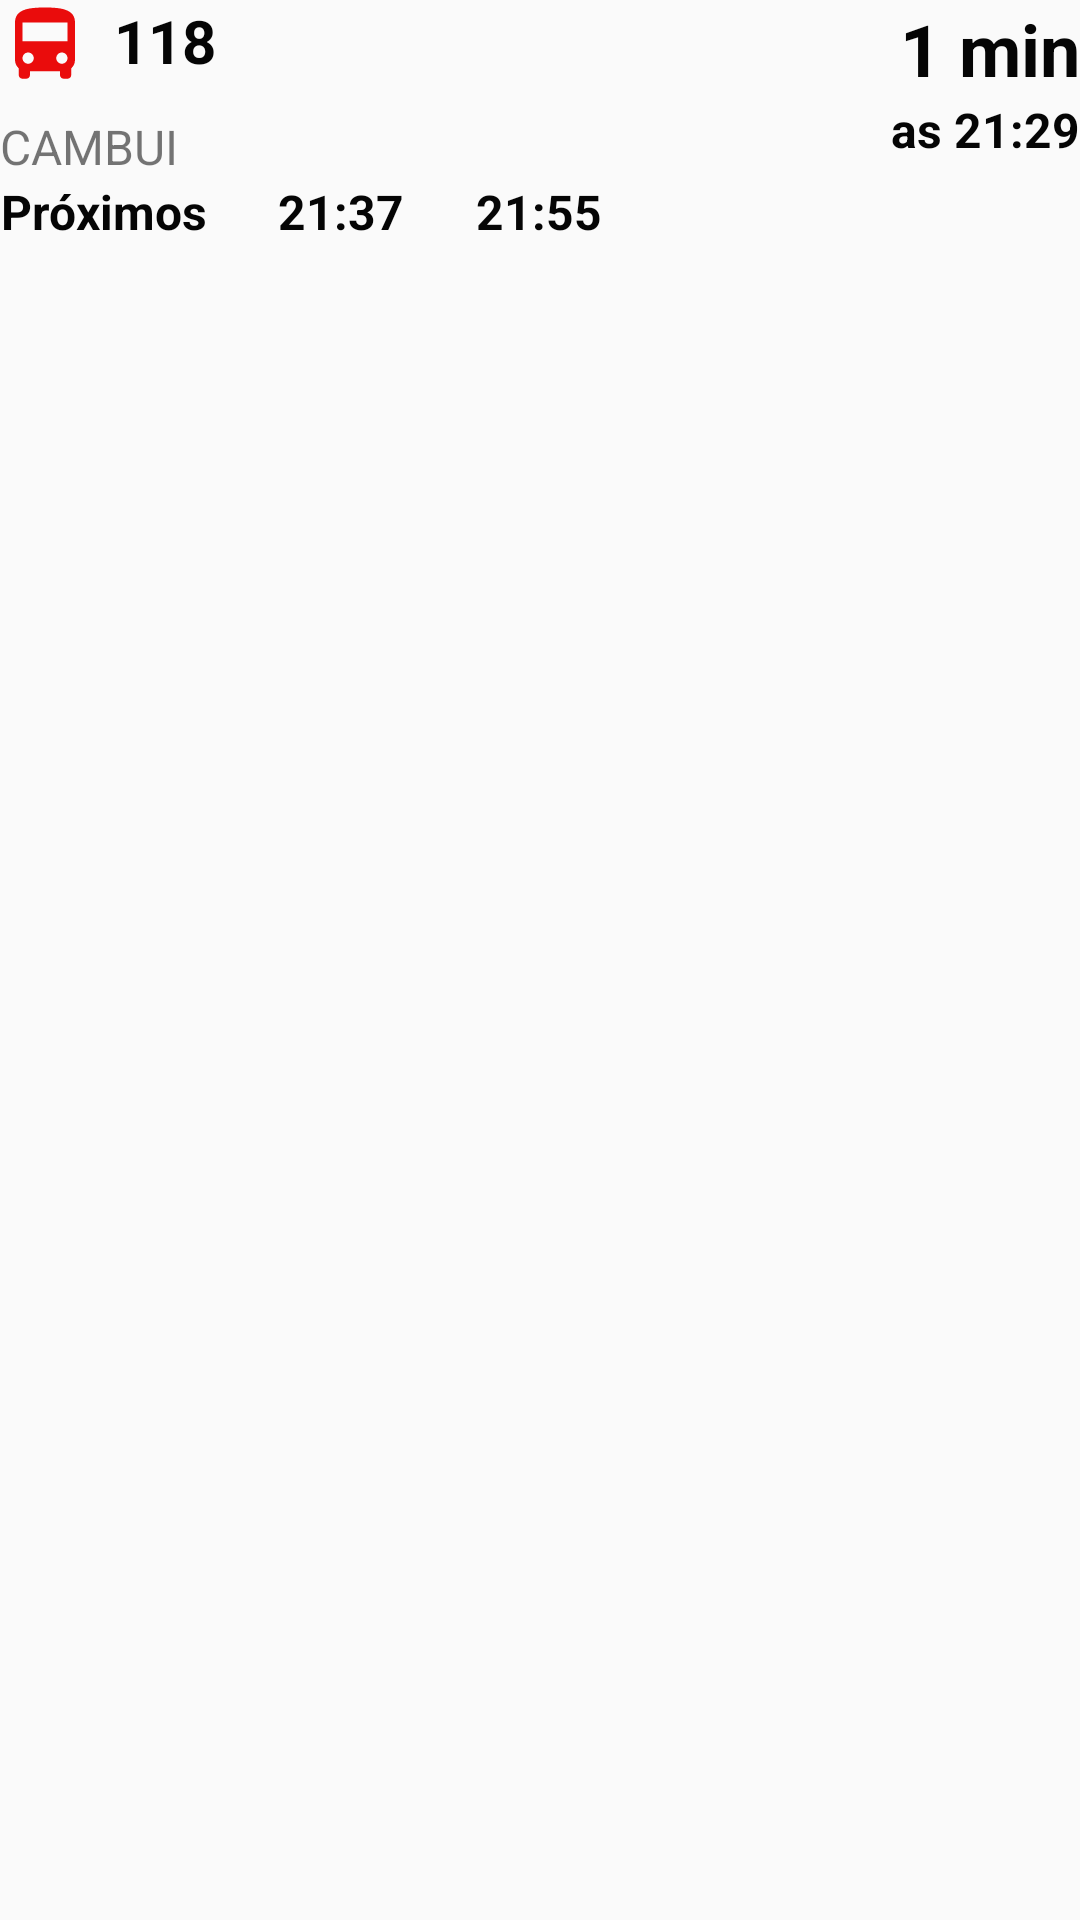

Android layout source for this screen:
<!-- AndroidManifest.xml: application theme Theme.Gmaps -->
<!-- res/layout/linhas.xml -->
<?xml version="1.0" encoding="utf-8"?>
<androidx.constraintlayout.widget.ConstraintLayout xmlns:android="http://schemas.android.com/apk/res/android"
    xmlns:app="http://schemas.android.com/apk/res-auto"
    android:layout_width="match_parent"
    android:layout_height="wrap_content"
    android:layout_marginStart="12dp"
    android:layout_marginEnd="12dp"
    android:layout_marginTop="24dp"
    android:clickable="true"
    android:focusable="true"
    android:theme="@style/Theme.Gmaps"
    android:foreground="?selectableItemBackground">


    <ImageView

        android:id="@+id/icon_bus"
        android:layout_width="30dp"
        android:layout_height="30dp"
        android:src="@drawable/ic_baseline_directions_bus_24"
        app:layout_constraintStart_toStartOf="parent"
        app:layout_constraintTop_toTopOf="parent"

         />

    <ImageView
        android:id="@+id/icon_chair"
        android:layout_width="30dp"
        android:layout_height="30dp"
        android:layout_marginStart="8dp"
        android:src="@drawable/ic_baseline_wheelchair_pickup_24"
        app:layout_constraintStart_toEndOf="@id/tv_number_line"
        app:layout_constraintTop_toTopOf="parent" />

    <TextView
        android:id="@+id/tv_number_line"
        android:layout_width="wrap_content"
        android:layout_height="0dp"
        android:layout_marginStart="8dp"
        android:text="118"
        android:textAlignment="center"
        android:textColor="@color/secondaryTextColor"
        android:textSize="20sp"
        android:textStyle="bold"
        app:layout_constraintStart_toEndOf="@id/icon_bus"
        app:layout_constraintTop_toTopOf="parent" />

    <TextView
        android:id="@+id/destiny"
        android:layout_width="wrap_content"
        android:layout_height="0dp"
        android:layout_marginTop="8dp"
        android:text="Cambui"
        android:textAlignment="center"
        android:textAllCaps="true"
        android:textSize="16sp"
        app:layout_constraintStart_toStartOf="parent"
        app:layout_constraintTop_toBottomOf="@id/icon_bus" />

    <TextView
        android:id="@+id/tv_next"
        android:layout_width="wrap_content"
        android:layout_height="0dp"
        android:text="Próximos"
        android:textAlignment="center"
        android:textColor="@color/secondaryTextColor"
        android:textSize="16sp"
        android:textStyle="bold"
        app:layout_constraintStart_toStartOf="parent"
        app:layout_constraintTop_toBottomOf="@id/destiny" />

    <TextView
        android:id="@+id/tv_hour1"
        android:layout_width="wrap_content"
        android:layout_height="0dp"
        android:layout_marginStart="24dp"
        android:layout_marginEnd="24dp"
        android:text="21:37"
        android:textAlignment="center"
        android:textColor="@color/secondaryTextColor"
        android:textSize="16sp"
        android:textStyle="bold"
        app:layout_constraintStart_toEndOf="@id/tv_next"
        app:layout_constraintTop_toBottomOf="@id/destiny" />


    <TextView
        android:id="@+id/tv_hour2"
        android:layout_width="wrap_content"
        android:layout_height="0dp"
        android:layout_marginStart="24dp"
        android:layout_marginEnd="24dp"
        android:text="21:55"
        android:textAlignment="center"
        android:textColor="@color/secondaryTextColor"
        android:textSize="16sp"
        android:textStyle="bold"
        app:layout_constraintStart_toEndOf="@id/tv_hour1"
        app:layout_constraintTop_toBottomOf="@id/destiny" />


    <TextView
        android:id="@+id/tv_time"
        android:layout_width="wrap_content"
        android:layout_height="0dp"
        android:text="1 min"
        android:textAlignment="center"
        android:textColor="@color/secondaryTextColor"
        android:textSize="24sp"
        android:textStyle="bold"
        app:layout_constraintEnd_toEndOf="parent"
        app:layout_constraintTop_toTopOf="parent" />

    <TextView
        android:id="@+id/tv_timeHour"
        android:layout_width="wrap_content"
        android:layout_height="0dp"
        android:text="as 21:29"
        android:textAlignment="center"
        android:textColor="@color/secondaryTextColor"
        android:textSize="16sp"
        android:textStyle="bold"
        app:layout_constraintEnd_toEndOf="parent"
        app:layout_constraintTop_toBottomOf="@id/tv_time" />


</androidx.constraintlayout.widget.ConstraintLayout>
<!-- resources referenced by this layout -->
<resources>
  <color name="secondaryTextColor">#050505</color>
  <!-- drawable ic_baseline_directions_bus_24 (drawable) -->
  <vector android:height="48dp" android:tint="#EA0C0C"
      android:viewportHeight="24" android:viewportWidth="24"
      android:width="48dp" xmlns:android="http://schemas.android.com/apk/res/android">
      <path android:fillColor="@color/primaryTextColor" android:pathData="M4,16c0,0.88 0.39,1.67 1,2.22L5,20c0,0.55 0.45,1 1,1h1c0.55,0 1,-0.45 1,-1v-1h8v1c0,0.55 0.45,1 1,1h1c0.55,0 1,-0.45 1,-1v-1.78c0.61,-0.55 1,-1.34 1,-2.22L20,6c0,-3.5 -3.58,-4 -8,-4s-8,0.5 -8,4v10zM7.5,17c-0.83,0 -1.5,-0.67 -1.5,-1.5S6.67,14 7.5,14s1.5,0.67 1.5,1.5S8.33,17 7.5,17zM16.5,17c-0.83,0 -1.5,-0.67 -1.5,-1.5s0.67,-1.5 1.5,-1.5 1.5,0.67 1.5,1.5 -0.67,1.5 -1.5,1.5zM18,11L6,11L6,6h12v5z"/>
  </vector>
  <style name="Theme.Gmaps" parent="Theme.AppCompat.Light.NoActionBar">
          
          <item name="colorPrimary">@color/primaryColor</item>
          <item name="colorPrimaryVariant">@color/primaryLightColor</item>
          <item name="colorOnPrimary">@color/primaryDarkColor</item>
          
          <item name="colorSecondary">@color/secondaryColor</item>
          <item name="colorSecondaryVariant">@color/secondaryLightColor</item>
          <item name="colorOnSecondary">@color/secondaryDarkColor</item>
          
          <item name="android:statusBarColor" tools:targetApi="l">@color/primaryColor</item>
          
      </style>
  <color name="primaryTextColor">#ffffff</color>
  <color name="primaryColor">#006064</color>
  <color name="primaryLightColor">#428e92</color>
  <color name="primaryDarkColor">#00363a</color>
  <color name="secondaryColor">#01579b</color>
  <color name="secondaryLightColor">#4f83cc</color>
  <color name="secondaryDarkColor">#002f6c</color>
</resources>
